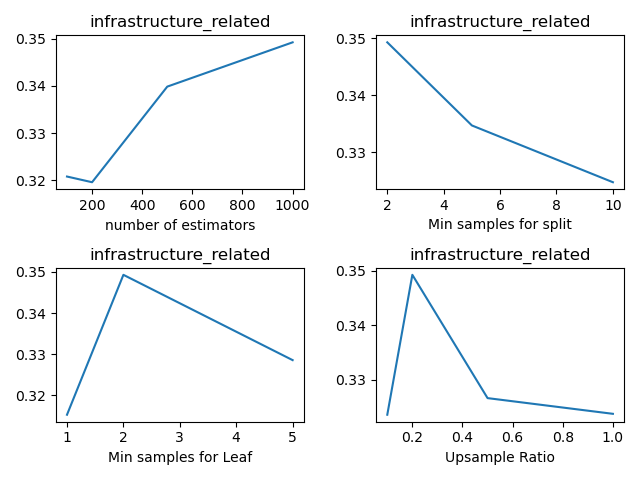

Source data for this figure (header and first rows):
, n_estimators, min_samples_split, min_samples_leaf, sample_ratio, fscore_mean, fscore_std, fscore_threshold_mean, fscore_threshold_std, threshold_mean, threshold_std
0, 100, 2, 1, 0.1, 0.0, 0.0, 0.273, 0.05639, 0.1396, 0.04164
1, 100, 2, 1, 0.2, 0.03529, 0.03222, 0.3072, 0.04434, 0.1496, 0.02058
2, 100, 2, 1, 0.5, 0.05849, 0.0007516, 0.3256, 0.06045, 0.1456, 0.03062
3, 100, 2, 1, 1.0, 0.05882, 0.0, 0.3373, 0.04064, 0.1677, 0.0252
4, 100, 2, 2, 0.1, 0.0, 0.0, 0.3064, 0.03384, 0.1516, 0.01775
5, 100, 2, 2, 0.2, 0.04706, 0.02631, 0.3207, 0.02337, 0.1687, 0.03507
6, 100, 2, 2, 0.5, 0.06992, 0.0248, 0.3391, 0.04252, 0.1928, 0.03242
7, 100, 2, 2, 1.0, 0.09147, 0.02983, 0.2952, 0.01906, 0.2139, 0.03107
8, 100, 2, 5, 0.1, 0.0, 0.0, 0.3214, 0.02436, 0.1456, 0.01858
9, 100, 2, 5, 0.2, 0.04706, 0.02631, 0.329, 0.01787, 0.1877, 0.02392
10, 100, 2, 5, 0.5, 0.1128, 0.03659, 0.3067, 0.0226, 0.242, 0.023
11, 100, 2, 5, 1.0, 0.1117, 0.00142, 0.3152, 0.02929, 0.247, 0.01702
12, 100, 5, 1, 0.1, 0.0, 0.0, 0.2838, 0.03526, 0.1416, 0.021
13, 100, 5, 1, 0.2, 0.02353, 0.03222, 0.3108, 0.03838, 0.1647, 0.02599
14, 100, 5, 1, 0.5, 0.05882, 0.0, 0.3118, 0.02538, 0.1657, 0.03222
15, 100, 5, 1, 1.0, 0.04706, 0.02631, 0.3261, 0.04366, 0.1556, 0.04161
16, 100, 5, 2, 0.1, 0.0, 0.0, 0.3327, 0.01367, 0.1616, 0.02039
17, 100, 5, 2, 0.2, 0.04706, 0.02631, 0.3266, 0.02372, 0.1958, 0.02666
18, 100, 5, 2, 0.5, 0.08037, 0.02953, 0.3049, 0.01571, 0.1898, 0.02205
19, 100, 5, 2, 1.0, 0.09147, 0.02983, 0.3126, 0.0384, 0.2068, 0.03603
20, 100, 5, 5, 0.1, 0.0, 0.0, 0.3402, 0.0282, 0.1606, 0.02713
21, 100, 5, 5, 0.2, 0.04706, 0.02631, 0.3115, 0.02812, 0.1898, 0.04179
22, 100, 5, 5, 0.5, 0.1019, 0.02415, 0.3133, 0.03205, 0.2179, 0.0042
23, 100, 5, 5, 1.0, 0.113, 0.001739, 0.3057, 0.02299, 0.239, 0.01611
24, 100, 10, 1, 0.1, 0.0, 0.0, 0.2703, 0.0714, 0.1285, 0.03379
25, 100, 10, 1, 0.2, 0.01143, 0.02556, 0.331, 0.0364, 0.2098, 0.03025
26, 100, 10, 1, 0.5, 0.04706, 0.02631, 0.3151, 0.03353, 0.1687, 0.0401
27, 100, 10, 1, 1.0, 0.05882, 0.0, 0.3245, 0.01875, 0.1536, 0.02371
28, 100, 10, 2, 0.1, 0.0, 0.0, 0.3094, 0.01712, 0.1687, 0.03303
29, 100, 10, 2, 0.2, 0.04706, 0.02631, 0.315, 0.0256, 0.1807, 0.02339
30, 100, 10, 2, 0.5, 0.08067, 0.03069, 0.317, 0.01911, 0.2008, 0.02171
31, 100, 10, 2, 1.0, 0.09049, 0.02971, 0.3464, 0.02224, 0.2229, 0.02826
32, 100, 10, 5, 0.1, 0.0, 0.0, 0.3294, 0.03944, 0.1456, 0.01481
33, 100, 10, 5, 0.2, 0.05882, 0.0, 0.3018, 0.01989, 0.1908, 0.04579
34, 100, 10, 5, 0.5, 0.113, 0.001739, 0.306, 0.02526, 0.2088, 0.0294
35, 100, 10, 5, 1.0, 0.1124, 0.001739, 0.3147, 0.02968, 0.257, 0.01944
36, 200, 2, 1, 0.1, 0.0, 0.0, 0.2843, 0.05036, 0.1325, 0.04339
37, 200, 2, 1, 0.2, 0.0, 0.0, 0.309, 0.04164, 0.1697, 0.04849
38, 200, 2, 1, 0.5, 0.04706, 0.02631, 0.329, 0.01775, 0.1596, 0.02897
39, 200, 2, 1, 1.0, 0.05882, 0.0, 0.3279, 0.02909, 0.1677, 0.04251
40, 200, 2, 2, 0.1, 0.0, 0.0, 0.3051, 0.0241, 0.1456, 0.01564
41, 200, 2, 2, 0.2, 0.02353, 0.03222, 0.3195, 0.04047, 0.1707, 0.03696
42, 200, 2, 2, 0.5, 0.06992, 0.0248, 0.3403, 0.02678, 0.1988, 0.01724
43, 200, 2, 2, 1.0, 0.1143, 0.0, 0.3259, 0.01962, 0.2018, 0.04215
44, 200, 2, 5, 0.1, 0.0, 0.0, 0.3223, 0.03545, 0.1416, 0.02795
45, 200, 2, 5, 0.2, 0.03529, 0.03222, 0.3252, 0.01854, 0.1877, 0.01029
46, 200, 2, 5, 0.5, 0.1032, 0.0248, 0.3197, 0.02149, 0.2269, 0.01845
47, 200, 2, 5, 1.0, 0.1124, 0.001739, 0.2974, 0.03947, 0.2239, 0.02717
48, 200, 5, 1, 0.1, 0.0, 0.0, 0.2894, 0.05236, 0.1506, 0.02689
49, 200, 5, 1, 0.2, 0.02353, 0.03222, 0.3098, 0.04192, 0.1456, 0.04038
50, 200, 5, 1, 0.5, 0.05882, 0.0, 0.3186, 0.03271, 0.1657, 0.01481
51, 200, 5, 1, 1.0, 0.05882, 0.0, 0.3264, 0.03905, 0.1406, 0.0168
52, 200, 5, 2, 0.1, 0.0, 0.0, 0.3096, 0.02939, 0.1526, 0.03062
53, 200, 5, 2, 0.2, 0.03529, 0.03222, 0.3331, 0.01055, 0.1707, 0.02713
54, 200, 5, 2, 0.5, 0.06992, 0.0248, 0.3274, 0.02048, 0.2068, 0.03405
55, 200, 5, 2, 1.0, 0.1026, 0.02449, 0.3226, 0.0217, 0.2058, 0.0257
56, 200, 5, 5, 0.1, 0.0, 0.0, 0.3301, 0.01788, 0.1486, 0.01611
57, 200, 5, 5, 0.2, 0.02353, 0.03222, 0.3238, 0.008143, 0.2008, 0.03927
58, 200, 5, 5, 0.5, 0.113, 0.001739, 0.3142, 0.02915, 0.2048, 0.01572
59, 200, 5, 5, 1.0, 0.1124, 0.001739, 0.3057, 0.01816, 0.242, 0.04304
... 84 more rows
